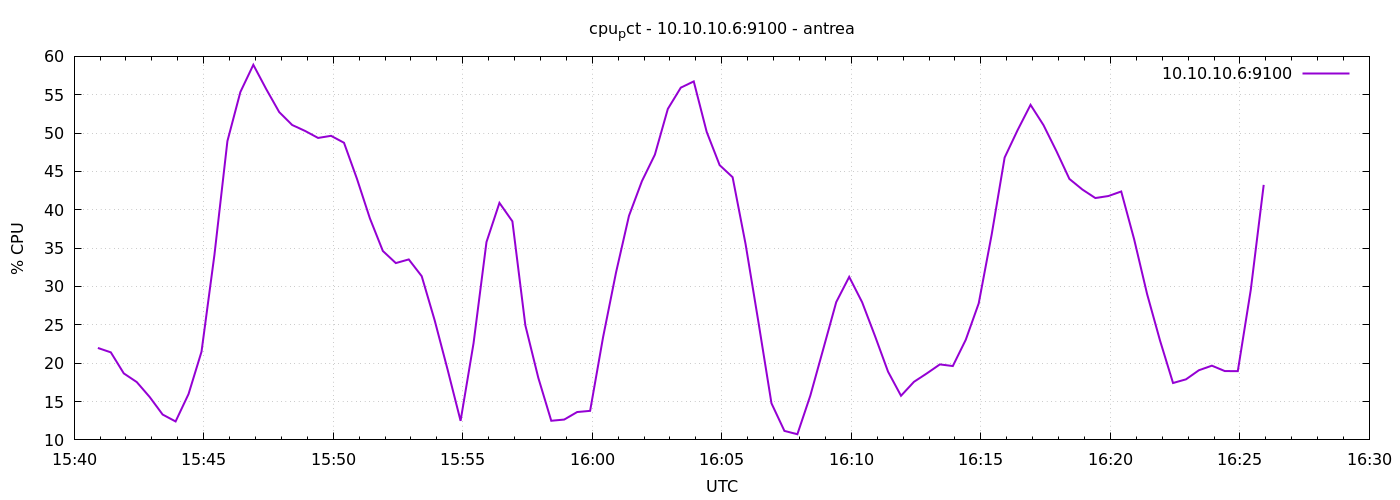

Values plotted in this chart, from the file beside it:
1777909255	21.985714285713463
1777909285	21.41
1777909315	18.67
1777909345	17.54
1777909375	15.59
1777909405	13.3
1777909435	12.4
1777909465	15.98
1777909495	21.5
1777909525	34.15
1777909555	48.95
1777909585	55.35
1777909615	58.9
1777909645	55.72
1777909675	52.73
1777909705	51.05
1777909735	50.28
1777909765	49.37
1777909795	49.64
1777909825	48.74
1777909855	44.04
1777909885	38.88
1777909915	34.63
1777909945	33.05
1777909975	33.53
1777910005	31.34
1777910035	25.59
1777910065	19.15
1777910095	12.49
1777910125	22.59
1777910155	35.8
1777910185	40.9
1777910215	38.5
1777910245	24.94
1777910275	18.1
1777910305	12.5
1777910335	12.65
1777910365	13.63
1777910395	13.79
1777910425	23.39
1777910455	31.82
1777910485	39.21
1777910515	43.74
1777910545	47.19
1777910575	53.15
1777910605	55.92
1777910635	56.74
1777910665	50.15
1777910695	45.82
1777910725	44.25
1777910755	35.54
1777910785	25.3
1777910815	14.77
1777910845	11.17
1777910875	10.74
1777910905	15.78
1777910935	21.86
1777910965	27.97
1777910995	31.25
1777911025	27.94
1777911055	23.51
... 30 more rows
